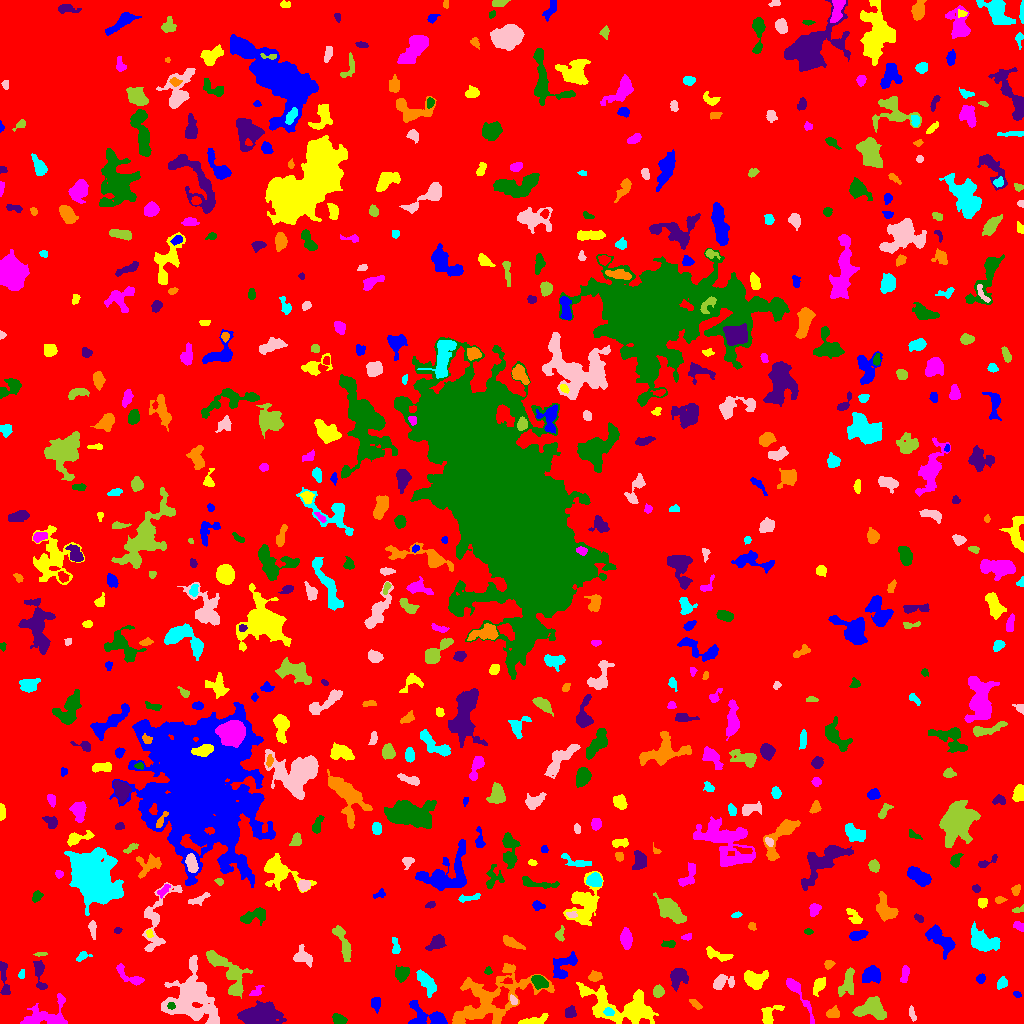

Source data for this figure (header and first rows):
ID, X, Y, A, B, theta, total_flux, mu_max, mu_median, mu_mean, R_fwhm, R_e, R10, R90, x_start, x_end, y_start, y_end, area, greylevel
0, 512, 511, 299.1, 296.4, -0.7848, 1844685, 13.0, 2.0, 2.223, 76.83, 239.3, 91.36, 385.1, 0, 1023, 0, 1023, 829910, 2.223
1, 428.5, 6.62, 11.21, 4.997, -0.3117, 1682, 10.0, 3.0, 3.797, 6.358, 6.155, 2.257, 10.19, 408, 447, 0, 23, 443, 8.797
2, 532.7, 2.835, 8.22, 1.914, 0.235, 553.0, 8.0, 3.0, 2.989, 4.442, 4.068, 1.493, 6.531, 518, 548, 0, 10, 185, 7.989
3, 796, 33.29, 11.9, 2.419, -1.001, 1087, 13.0, 2.0, 3.599, 4.222, 4.406, 1.693, 7.959, 786, 814, 0, 45, 302, 8.599
4, 339.2, 3.917, 3.463, 2.253, -0.3638, 566.0, 8.0, 4.0, 4.321, 5.015, 3.568, 1.493, 5.47, 332, 347, 0, 10, 131, 9.321
5, 570.2, 11.02, 2.813, 2.363, 1.236, 701.0, 13.0, 5.0, 5.842, 3.868, 3.241, 1.262, 5.171, 565, 576, 6, 18, 120, 10.84
6, 833.1, 10.35, 3.031, 2.343, 0.2791, 389.0, 7.0, 3.0, 3.039, 4.029, 3.338, 1.382, 5.293, 826, 839, 6, 18, 128, 10.04
7, 608.6, 11.67, 2.495, 1.903, -0.1566, 220.0, 5.0, 3.0, 2.75, 3.785, 2.821, 1.128, 4.297, 603, 614, 8, 16, 80, 11.75
8, 912.2, 9.654, 3.809, 1.333, -1.344, 188.0, 6.0, 2.0, 2.265, 2.821, 2.706, 0.9772, 4.442, 909, 916, 2, 18, 83, 7.265
9, 871.4, 14.58, 7.772, 4.976, -0.02388, 1919, 9.0, 4.0, 4.04, 8.33, 6.979, 2.764, 10.51, 852, 886, 4, 27, 475, 9.04
10, 1002, 6.349, 3.518, 2.584, -1.058, 473.0, 7.0, 3.0, 3.196, 4.406, 3.7, 1.382, 5.781, 992, 1008, 0, 13, 148, 8.196
11, 375.9, 19.62, 3.27, 2.089, -1.57, 389.0, 7.0, 3.0, 3.163, 3.613, 3.192, 1.262, 5.202, 371, 380, 10, 26, 123, 8.163
12, 769.5, 7.789, 6.457, 3.339, 0.8525, 724.0, 9.0, 3.0, 3.247, 4.297, 4.334, 1.693, 7.024, 761, 784, 0, 18, 223, 8.247
13, 43.99, 5.662, 12.54, 6.026, 0.1856, 2254, 12.0, 3.0, 3.906, 7.181, 6.77, 2.585, 11.14, 20, 67, 0, 30, 577, 8.906
14, 171.1, 17.55, 1.669, 1.539, -0.4095, 107.0, 5.0, 2.0, 1.981, 2.394, 2.034, 0.7979, 3.241, 167, 175, 14, 21, 54, 16.98
15, 260.9, 6.986, 8.044, 4.83, 0.07479, 8098, 34.0, 8.0, 10.49, 7.527, 7.181, 2.764, 12.13, 237, 286, 0, 23, 772, 15.49
16, 696, 19.04, 3.518, 1.525, -0.7294, 264.0, 6.0, 3.0, 3.0, 3.909, 2.821, 1.128, 4.514, 689, 702, 14, 24, 88, 8.0
17, 425.9, 41.88, 6.594, 2.754, -0.9794, 914.0, 7.0, 3.0, 3.077, 5.89, 5.14, 2.034, 8.215, 416, 436, 26, 54, 297, 9.077
18, 513.8, 23.02, 2.534, 1.543, -0.9965, 184.0, 7.0, 3.0, 2.831, 2.459, 2.394, 0.7979, 3.909, 510, 517, 19, 29, 65, 11.83
19, 847.6, 39.94, 6.911, 3.377, 1.304, 1088, 10.0, 3.0, 3.752, 5.352, 5.109, 1.871, 8.117, 838, 854, 27, 56, 290, 8.752
20, 118.0, 34.68, 2.374, 1.454, 0.2906, 119.0, 4.0, 2.0, 2.017, 3.432, 2.394, 0.7979, 3.7, 113, 122, 32, 38, 59, 9.017
21, 1017, 29.07, 2.13, 1.446, -0.3396, 193.0, 6.0, 4.0, 3.939, 3.478, 2.326, 0.9772, 3.385, 1013, 1021, 26, 32, 49, 7.939
22, 624, 15.8, 19.89, 7.924, -0.2641, 4462, 12.0, 3.0, 3.446, 8.253, 10.34, 3.7, 17.25, 576, 658, 0, 41, 1295, 8.446
23, 255.9, 31.4, 3.518, 1.927, 0.6668, 309.0, 10.0, 3.0, 3.186, 2.646, 2.821, 0.9772, 4.787, 249, 264, 28, 38, 97, 8.186
24, 539.2, 41.63, 3.792, 2.691, -0.5008, 1172, 14.0, 6.0, 6.234, 5.14, 4.068, 1.596, 6.408, 531, 548, 34, 48, 188, 13.23
25, 678.8, 47.37, 4.567, 3.859, 1.07, 1081, 9.0, 3.0, 3.793, 5.726, 4.886, 2.034, 8.038, 670, 688, 32, 55, 285, 8.793
26, 489.2, 22.39, 23.08, 11.79, 0.4607, 5375, 9.0, 3.0, 2.981, 10.75, 12.67, 4.754, 20.4, 452, 554, 0, 60, 1803, 7.981
27, 1002, 40.68, 2.756, 2.052, 0.6686, 190.0, 5.0, 2.0, 1.727, 2.932, 2.877, 0.9772, 4.754, 997, 1007, 34, 47, 110, 7.727
28, 190.2, 27.25, 12.44, 11.36, -1.498, 8595, 23.0, 4.0, 5.212, 7.203, 10.7, 3.742, 18.8, 161, 219, 0, 68, 1649, 10.21
29, 658.2, 31.72, 2.572, 2.383, 1.038, 425.0, 9.0, 3.0, 3.455, 3.523, 3.141, 1.262, 5.015, 653, 664, 26, 39, 123, 10.46
30, 507.6, 42.55, 2.017, 1.474, -0.1196, 82.0, 3.0, 1.0, 1.414, 2.985, 2.257, 0.7979, 3.432, 500, 512, 40, 46, 58, 10.41
31, 871.8, 48.89, 4.49, 3.787, 0.1798, 1142, 10.0, 4.0, 4.138, 5.971, 5.015, 1.954, 7.899, 862, 880, 40, 58, 276, 9.138
32, 818.7, 38.49, 3.861, 2.214, 1.073, 714.0, 13.0, 3.0, 4.2, 3.7, 3.478, 1.382, 5.971, 813, 825, 27, 46, 170, 9.2
33, 904.9, 50.33, 4.287, 1.762, 1.395, 306.0, 6.0, 2.0, 2.448, 4.26, 3.338, 1.262, 5.323, 900, 909, 41, 58, 125, 8.448
34, 402.4, 50.29, 3.626, 3.154, 0.8993, 959.0, 11.0, 4.0, 5.074, 4.787, 4.184, 1.693, 6.723, 395, 409, 41, 58, 189, 9.074
35, 40.11, 47.12, 9.37, 2.524, -1.409, 472.0, 5.0, 2.0, 2.126, 4.787, 4.442, 1.693, 7.313, 33, 47, 34, 63, 222, 8.126
36, 595, 46.98, 3.024, 2.244, 0.05919, 485.0, 9.0, 3.0, 3.943, 3.949, 3.241, 1.262, 5.232, 588, 602, 42, 53, 123, 8.943
37, 21.77, 48.87, 2.164, 1.167, 1.474, 97.0, 5.0, 1.0, 1.732, 2.326, 1.871, 0.5642, 3.141, 18, 24, 45, 54, 56, 8.732
38, 721.5, 40.96, 5.658, 3.226, 0.2493, 798.0, 9.0, 3.0, 3.485, 4.652, 4.37, 1.693, 7.247, 713, 734, 34, 49, 229, 8.485
39, 226.8, 52.79, 15.46, 5.25, -0.8831, 2557, 11.0, 3.0, 3.684, 7.269, 7.899, 3.038, 12.63, 206, 252, 25, 73, 694, 8.684
40, 962, 52.41, 2.12, 1.726, 0.156, 98.0, 3.0, 1.0, 1.307, 2.985, 2.394, 0.9772, 3.909, 957, 966, 49, 57, 75, 7.307
41, 980.5, 44.74, 2.372, 2.055, 0.9884, 236.0, 5.0, 3.0, 2.95, 3.868, 2.877, 1.128, 4.37, 976, 985, 40, 50, 80, 7.95
42, 754.5, 43.82, 5.049, 3.952, -0.03557, 1952, 14.0, 5.0, 5.844, 6.457, 5.262, 2.111, 8.519, 744, 768, 34, 53, 334, 10.84
43, 130.6, 46.53, 9.045, 2.783, -0.5701, 715.0, 9.0, 3.0, 3.164, 3.989, 4.26, 1.596, 7.225, 116, 144, 38, 60, 226, 8.164
44, 487.9, 52.59, 1.823, 1.749, 0.2663, 98.0, 4.0, 2.0, 1.815, 3.241, 2.185, 0.7979, 3.478, 484, 492, 49, 57, 54, 8.815
45, 4.404, 42.49, 11.79, 1.921, -1.465, 213.0, 4.0, 1.0, 1.009, 4.406, 3.656, 1.382, 5.863, 0, 10, 29, 62, 211, 7.009
46, 828.3, 59.41, 2.093, 2.025, 0.6937, 210.0, 6.0, 3.0, 2.658, 3.656, 2.646, 0.9772, 3.989, 824, 835, 54, 63, 79, 8.658
47, 82.12, 67.38, 3.314, 2.004, 0.4774, 171.0, 4.0, 2.0, 1.8, 4.068, 2.821, 1.128, 4.583, 76, 92, 62, 72, 95, 7.8
48, 303.8, 66.3, 4.95, 3.395, -0.6328, 755.0, 7.0, 3.0, 3.226, 5.441, 4.514, 1.784, 7.356, 293, 312, 56, 79, 234, 8.226
49, 40.39, 69.35, 3.355, 0.9499, 0.05875, 110.0, 5.0, 2.0, 2.157, 2.326, 2.185, 0.7979, 3.478, 33, 47, 67, 71, 51, 9.157
50, 779.6, 71.14, 1.712, 1.627, 0.1166, 76.0, 3.0, 1.0, 1.333, 2.877, 2.185, 0.7979, 3.385, 776, 783, 67, 75, 57, 7.333
51, 564.2, 58.19, 8.327, 4.651, 0.7756, 1374, 11.0, 4.0, 3.87, 4.618, 5.971, 2.257, 9.288, 553, 577, 45, 72, 355, 8.87
52, 716.8, 68.84, 7.609, 2.304, -0.299, 626.0, 8.0, 3.0, 3.114, 4.853, 4.549, 1.596, 7.001, 706, 733, 62, 77, 201, 8.114
53, 626.1, 84.9, 4.746, 2.335, -1.53, 994.0, 11.0, 4.0, 4.645, 5.015, 4.222, 1.693, 6.77, 620, 632, 74, 96, 214, 9.645
54, 669, 79.31, 3.482, 1.612, 0.02695, 107.0, 3.0, 1.0, 1.176, 2.932, 2.706, 0.9772, 4.442, 661, 675, 76, 83, 91, 7.176
55, 436.4, 81.1, 4.935, 3.123, 0.6532, 454.0, 5.0, 2.0, 2.152, 4.72, 4.514, 1.693, 7.203, 425, 446, 73, 89, 211, 7.152
56, 511.7, 80.81, 5.843, 2.003, -0.461, 441.0, 5.0, 2.0, 2.45, 5.293, 4.334, 1.784, 6.482, 503, 525, 74, 88, 180, 7.45
57, 395.5, 77.1, 4.491, 1.694, -1.37, 246.0, 5.0, 2.0, 2.196, 3.742, 3.141, 1.128, 5.046, 392, 400, 70, 86, 112, 8.196
58, 156, 104.6, 20.4, 7.025, 1.268, 2098, 9.0, 3.0, 3.32, 5.944, 8.234, 3.038, 12.79, 142, 182, 72, 141, 632, 7.32
59, 559.9, 88.47, 3.529, 2.242, 1.491, 192.0, 4.0, 2.0, 1.92, 4.514, 3.241, 1.262, 5.015, 555, 564, 82, 98, 100, 6.92
... 583 more rows
